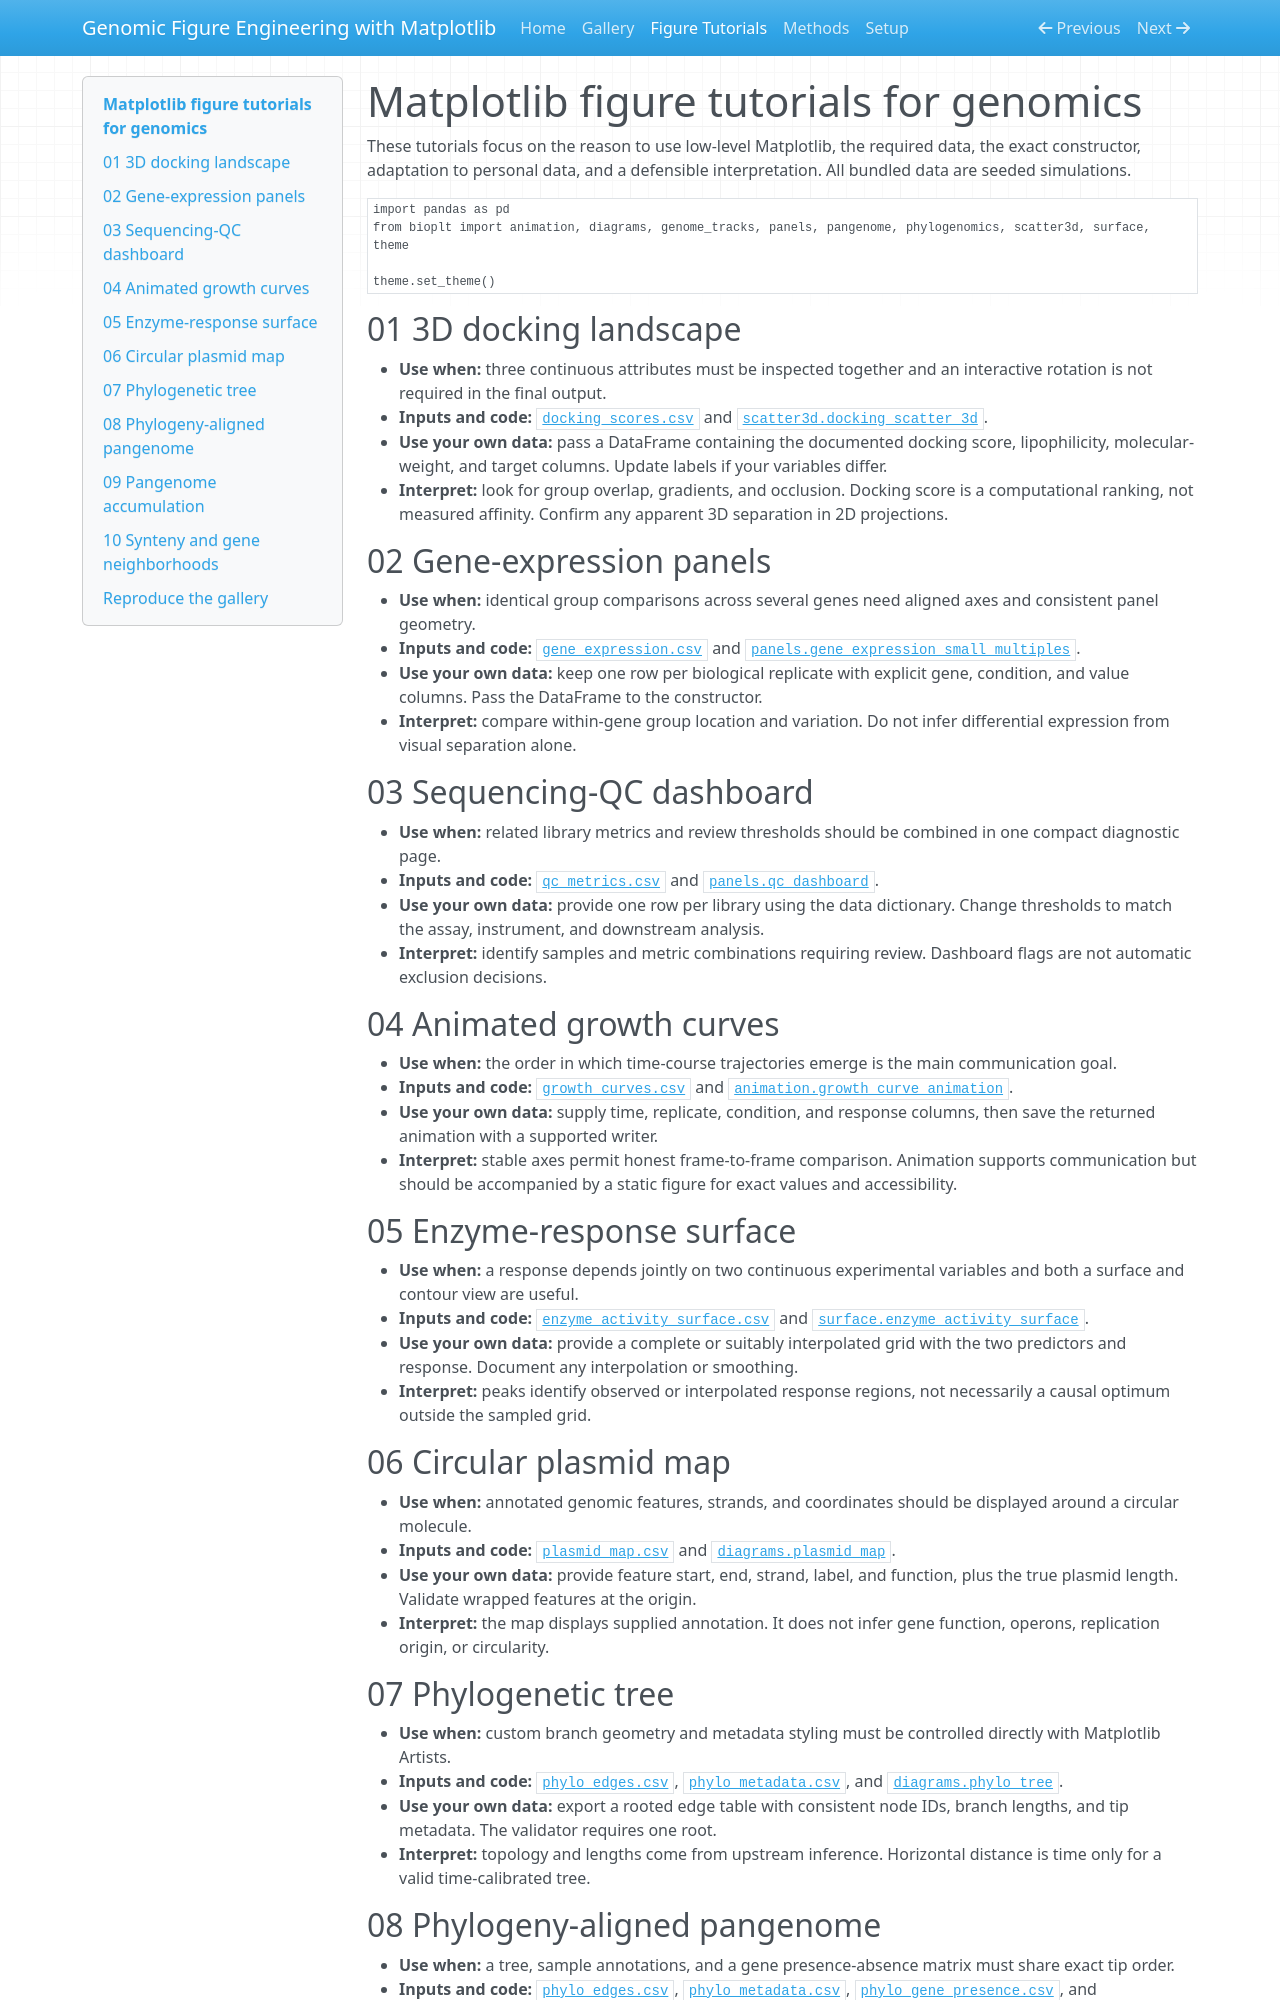

repository: mbilal-OU/biology-data-viz-matplotlib · page: figure-tutorials/index.html · generator: mkdocs

# Matplotlib figure tutorials for genomics

These tutorials focus on the reason to use low-level Matplotlib, the required
data, the exact constructor, adaptation to personal data, and a defensible
interpretation. All bundled data are seeded simulations.

```python
import pandas as pd
from bioplt import animation, diagrams, genome_tracks, panels, pangenome, phylogenomics, scatter3d, surface, theme

theme.set_theme()
```

## 01 3D docking landscape

- **Use when:** three continuous attributes must be inspected together and an
  interactive rotation is not required in the final output.
- **Inputs and code:** [`docking_scores.csv`](https://github.com/mbilal-OU/matplotlib-genomic-figures/blob/main/data/docking_scores.csv) and
  [`scatter3d.docking_scatter_3d`](https://github.com/mbilal-OU/matplotlib-genomic-figures/blob/main/bioplt/scatter3d.py).
- **Use your own data:** pass a DataFrame containing the documented docking
  score, lipophilicity, molecular-weight, and target columns. Update labels if
  your variables differ.
- **Interpret:** look for group overlap, gradients, and occlusion. Docking score
  is a computational ranking, not measured affinity. Confirm any apparent 3D
  separation in 2D projections.

## 02 Gene-expression panels

- **Use when:** identical group comparisons across several genes need aligned
  axes and consistent panel geometry.
- **Inputs and code:** [`gene_expression.csv`](https://github.com/mbilal-OU/matplotlib-genomic-figures/blob/main/data/gene_expression.csv) and
  [`panels.gene_expression_small_multiples`](https://github.com/mbilal-OU/matplotlib-genomic-figures/blob/main/bioplt/panels.py).
- **Use your own data:** keep one row per biological replicate with explicit gene,
  condition, and value columns. Pass the DataFrame to the constructor.
- **Interpret:** compare within-gene group location and variation. Do not infer
  differential expression from visual separation alone.

## 03 Sequencing-QC dashboard

- **Use when:** related library metrics and review thresholds should be combined
  in one compact diagnostic page.
- **Inputs and code:** [`qc_metrics.csv`](https://github.com/mbilal-OU/matplotlib-genomic-figures/blob/main/data/qc_metrics.csv) and
  [`panels.qc_dashboard`](https://github.com/mbilal-OU/matplotlib-genomic-figures/blob/main/bioplt/panels.py).
- **Use your own data:** provide one row per library using the data dictionary.
  Change thresholds to match the assay, instrument, and downstream analysis.
- **Interpret:** identify samples and metric combinations requiring review.
  Dashboard flags are not automatic exclusion decisions.

## 04 Animated growth curves

- **Use when:** the order in which time-course trajectories emerge is the main
  communication goal.
- **Inputs and code:** [`growth_curves.csv`](https://github.com/mbilal-OU/matplotlib-genomic-figures/blob/main/data/growth_curves.csv) and
  [`animation.growth_curve_animation`](https://github.com/mbilal-OU/matplotlib-genomic-figures/blob/main/bioplt/animation.py).
- **Use your own data:** supply time, replicate, condition, and response columns,
  then save the returned animation with a supported writer.
- **Interpret:** stable axes permit honest frame-to-frame comparison. Animation
  supports communication but should be accompanied by a static figure for exact
  values and accessibility.

## 05 Enzyme-response surface

- **Use when:** a response depends jointly on two continuous experimental
  variables and both a surface and contour view are useful.
- **Inputs and code:** [`enzyme_activity_surface.csv`](https://github.com/mbilal-OU/matplotlib-genomic-figures/blob/main/data/enzyme_activity_surface.csv)
  and [`surface.enzyme_activity_surface`](https://github.com/mbilal-OU/matplotlib-genomic-figures/blob/main/bioplt/surface.py).
- **Use your own data:** provide a complete or suitably interpolated grid with
  the two predictors and response. Document any interpolation or smoothing.
- **Interpret:** peaks identify observed or interpolated response regions, not
  necessarily a causal optimum outside the sampled grid.

## 06 Circular plasmid map

- **Use when:** annotated genomic features, strands, and coordinates should be
  displayed around a circular molecule.
- **Inputs and code:** [`plasmid_map.csv`](https://github.com/mbilal-OU/matplotlib-genomic-figures/blob/main/data/plasmid_map.csv) and
  [`diagrams.plasmid_map`](https://github.com/mbilal-OU/matplotlib-genomic-figures/blob/main/bioplt/diagrams.py).
- **Use your own data:** provide feature start, end, strand, label, and function,
  plus the true plasmid length. Validate wrapped features at the origin.
- **Interpret:** the map displays supplied annotation. It does not infer gene
  function, operons, replication origin, or circularity.

## 07 Phylogenetic tree

- **Use when:** custom branch geometry and metadata styling must be controlled
  directly with Matplotlib Artists.
- **Inputs and code:** [`phylo_edges.csv`](https://github.com/mbilal-OU/matplotlib-genomic-figures/blob/main/data/phylo_edges.csv),
  [`phylo_metadata.csv`](https://github.com/mbilal-OU/matplotlib-genomic-figures/blob/main/data/phylo_metadata.csv), and
  [`diagrams.phylo_tree`](https://github.com/mbilal-OU/matplotlib-genomic-figures/blob/main/bioplt/diagrams.py).
- **Use your own data:** export a rooted edge table with consistent node IDs,
  branch lengths, and tip metadata. The validator requires one root.
- **Interpret:** topology and lengths come from upstream inference. Horizontal
  distance is time only for a valid time-calibrated tree.
